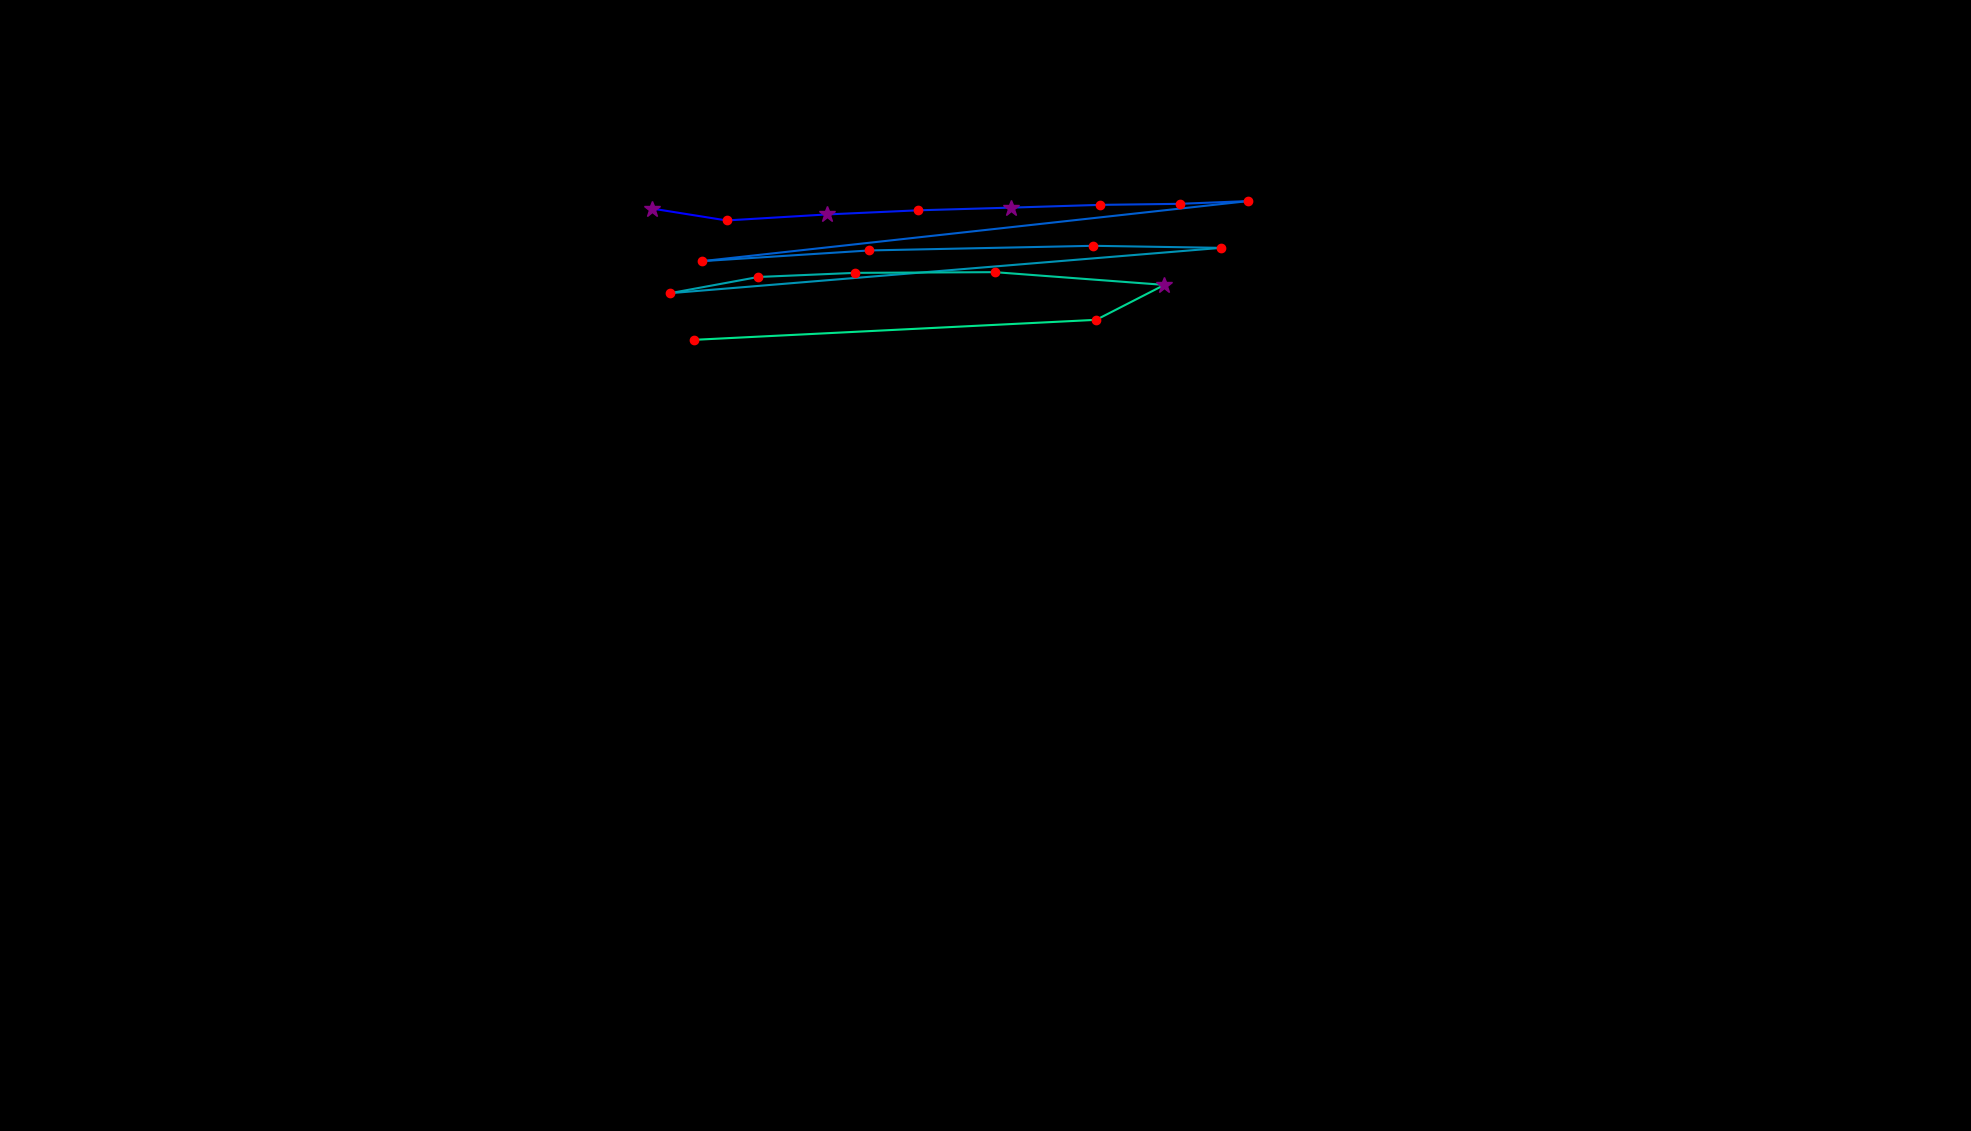

The table this chart was drawn from, first rows:
, fixation_id, timestamp, avg_gaze_x, avg_gaze_y, duration
0, 5.0, 1531, 846.5, 1198, 313.3
1, 6.0, 1868, 943.7, 1183, 168.7
2, 7.0, 2061, 1074, 1190, 253.1
3, 8.0, 2338, 1192, 1196, 241
4, 9.0, 2615, 1313, 1199, 265.1
5, 10.0, 2917, 1428, 1203, 204.9
6, 11.0, 3242, 1532, 1204, 216.9
7, 12.0, 3495, 1621, 1208, 132.6
8, 13.0, 3700, 911.9, 1130, 216.9
9, 14.0, 4001, 1129, 1144, 168.7
10, 15.0, 4206, 1420, 1150, 132.6
11, 16.0, 4387, 1586, 1147, 132.6
12, 17.0, 4604, 870.3, 1088, 192.8
13, 18.0, 4929, 985, 1109, 144.6
14, 19.0, 5098, 1111, 1114, 144.6
15, 20.0, 5279, 1292, 1115, 229
16, 21.0, 5580, 1512, 1099, 301.3
17, 22.0, 5905, 1424, 1053, 192.8
18, 23.0, 6195, 901.9, 1028, 156.7
